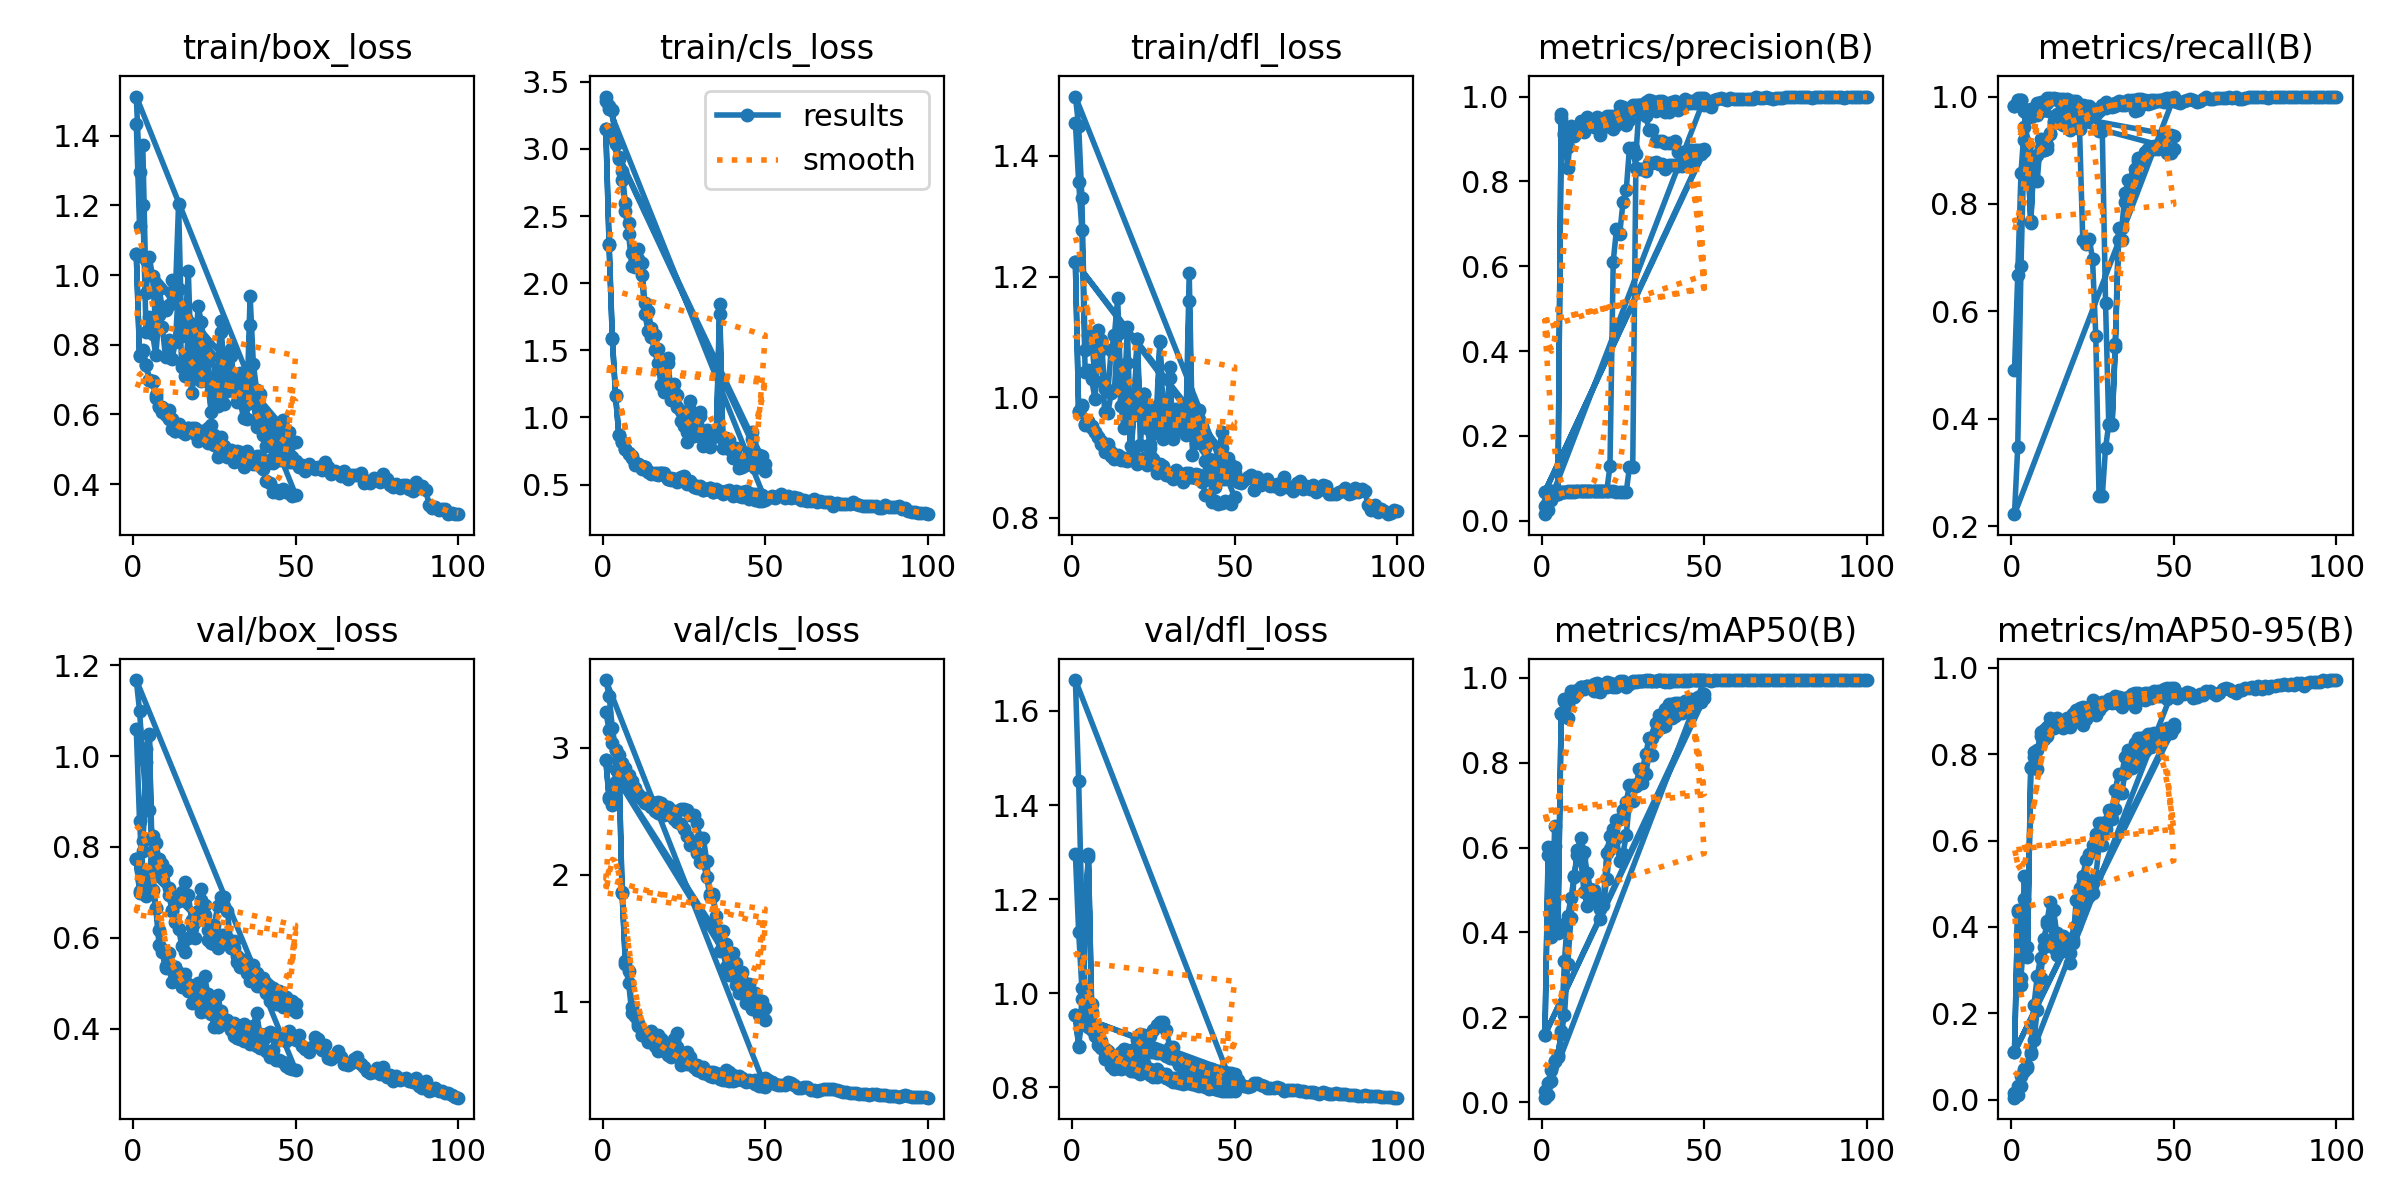

The table this chart was drawn from, first rows:
epoch, time, train/box_loss, train/cls_loss, train/dfl_loss, metrics/precision(B), metrics/recall(B), metrics/mAP50(B), metrics/mAP50-95(B), val/box_loss, val/cls_loss, val/dfl_loss, lr/pg0, lr/pg1, lr/pg2
1, 10.94, 1.435, 3.39, 1.456, 0.03439, 0.49, 0.02709, 0.0158, 1.059, 3.283, 1.295, 2e-05, 2e-05, 2e-05
2, 17.18, 1.139, 3.298, 1.357, 0.04684, 0.6675, 0.04592, 0.03097, 0.8564, 3.138, 1.131, 5.8812e-05, 5.8812e-05, 5.8812e-05
3, 23.46, 1.201, 3.29, 1.277, 0.06018, 0.8575, 0.07541, 0.0535, 0.7329, 3.034, 1.01, 9.604e-05, 9.604e-05, 9.604e-05
4, 29.63, 0.8367, 3.043, 1.042, 0.06614, 0.9425, 0.0971, 0.07091, 0.6926, 2.98, 0.9538, 0.0001317, 0.0001317, 0.0001317
5, 36.23, 0.8786, 2.925, 1.045, 0.06842, 0.975, 0.1065, 0.07669, 0.7248, 2.942, 0.9273, 0.0001657, 0.0001657, 0.0001657
6, 42.43, 0.8319, 2.769, 1.029, 0.0686, 0.9775, 0.1673, 0.1066, 0.825, 2.884, 0.9226, 0.0001982, 0.0001982, 0.0001982
7, 48.91, 0.7705, 2.534, 0.9975, 0.06789, 0.9675, 0.3328, 0.2194, 0.8083, 2.779, 0.9319, 0.0002291, 0.0002291, 0.0002291
8, 55.1, 0.8859, 2.368, 1.072, 0.06772, 0.965, 0.439, 0.2856, 0.7728, 2.738, 0.909, 0.0002584, 0.0002584, 0.0002584
9, 61.76, 0.8509, 2.125, 1.08, 0.06825, 0.9725, 0.4802, 0.3288, 0.7631, 2.704, 0.8985, 0.0002861, 0.0002861, 0.0002861
10, 68.45, 0.764, 2.123, 0.9754, 0.06877, 0.98, 0.5327, 0.3714, 0.7501, 2.66, 0.8825, 0.0003123, 0.0003123, 0.0003123
11, 75.03, 0.8125, 2.182, 0.9738, 0.07, 0.9975, 0.5831, 0.4058, 0.709, 2.623, 0.8642, 0.0003368, 0.0003368, 0.0003368
12, 81.61, 0.7597, 2.064, 1.007, 0.07, 0.9975, 0.5766, 0.4131, 0.658, 2.603, 0.8455, 0.0003598, 0.0003598, 0.0003598
13, 88.35, 0.8071, 1.767, 1.011, 0.06982, 0.995, 0.4953, 0.3514, 0.6337, 2.603, 0.8397, 0.0003812, 0.0003812, 0.0003812
14, 95.4, 0.9608, 1.645, 1.105, 0.06982, 0.995, 0.4632, 0.3339, 0.6198, 2.589, 0.8408, 0.000401, 0.000401, 0.000401
15, 102, 0.7368, 1.595, 0.9849, 0.06947, 0.99, 0.4947, 0.3675, 0.5826, 2.577, 0.8382, 0.0004192, 0.0004192, 0.0004192
16, 109.4, 0.71, 1.499, 0.9491, 0.06947, 0.99, 0.499, 0.378, 0.5683, 2.567, 0.8407, 0.0004359, 0.0004359, 0.0004359
17, 116.5, 0.8335, 1.405, 1.057, 0.06947, 0.99, 0.4697, 0.3492, 0.5993, 2.57, 0.8522, 0.0004509, 0.0004509, 0.0004509
18, 123.8, 0.6615, 1.242, 0.9004, 0.06947, 0.99, 0.4313, 0.3162, 0.6242, 2.563, 0.8656, 0.0004644, 0.0004644, 0.0004644
19, 130.8, 0.7136, 1.19, 0.9705, 0.0693, 0.9875, 0.4765, 0.3696, 0.634, 2.544, 0.8807, 0.0004763, 0.0004763, 0.0004763
20, 137.6, 0.8096, 1.402, 1.097, 0.0693, 0.9875, 0.5879, 0.462, 0.6592, 2.53, 0.9003, 0.0004866, 0.0004866, 0.0004866
21, 144.4, 0.6954, 1.129, 0.9202, 0.06912, 0.985, 0.6263, 0.491, 0.7072, 2.509, 0.9133, 0.0004953, 0.0004953, 0.0004953
22, 151.2, 0.7657, 1.191, 1.006, 0.06912, 0.985, 0.6311, 0.5055, 0.6733, 2.492, 0.912, 0.0005024, 0.0005024, 0.0005024
23, 157.9, 0.693, 1.079, 0.9488, 0.06895, 0.9825, 0.622, 0.5071, 0.6166, 2.5, 0.905, 0.000508, 0.000508, 0.000508
24, 164.7, 0.6073, 0.9723, 0.9217, 0.06895, 0.9825, 0.5677, 0.4718, 0.6069, 2.517, 0.9096, 0.0005119, 0.0005119, 0.0005119
25, 171.4, 0.6374, 0.9364, 0.9562, 0.0686, 0.9775, 0.5856, 0.4791, 0.6283, 2.52, 0.9214, 0.0005143, 0.0005143, 0.0005143
26, 178.2, 0.6245, 0.8186, 0.9406, 0.06807, 0.97, 0.6287, 0.5152, 0.6693, 2.509, 0.9334, 0.0005151, 0.0005151, 0.0005151
27, 185.4, 0.8355, 1.059, 1.091, 0.127, 0.935, 0.711, 0.5894, 0.6899, 2.473, 0.9393, 0.0005143, 0.0005143, 0.0005143
28, 192.1, 0.6293, 0.8586, 0.9309, 0.127, 0.935, 0.711, 0.5894, 0.6899, 2.473, 0.9393, 0.0005119, 0.0005119, 0.0005119
29, 198.7, 0.6681, 0.8729, 0.9355, 0.8644, 0.615, 0.7444, 0.6268, 0.6593, 2.406, 0.9227, 0.000508, 0.000508, 0.000508
30, 205.6, 0.7884, 1.008, 1.051, 0.981, 0.3882, 0.7848, 0.6715, 0.592, 2.289, 0.8854, 0.0005024, 0.0005024, 0.0005024
31, 212.5, 0.6686, 0.7856, 0.9312, 0.981, 0.3882, 0.7848, 0.6715, 0.592, 2.289, 0.8854, 0.0004953, 0.0004953, 0.0004953
32, 219.4, 0.6353, 0.8773, 0.9602, 0.9552, 0.533, 0.8213, 0.7173, 0.5462, 2.111, 0.8604, 0.0004866, 0.0004866, 0.0004866
33, 226.5, 0.6349, 0.7828, 0.9475, 0.9214, 0.7325, 0.8576, 0.7543, 0.5361, 1.848, 0.8483, 0.0004763, 0.0004763, 0.0004763
34, 233.2, 0.5893, 0.857, 0.956, 0.9214, 0.7325, 0.8576, 0.7543, 0.5361, 1.848, 0.8483, 0.0004644, 0.0004644, 0.0004644
35, 240, 0.5861, 0.8613, 0.9369, 0.8942, 0.8033, 0.8928, 0.7934, 0.5217, 1.574, 0.8425, 0.000451, 0.000451, 0.000451
36, 246.7, 0.8575, 1.77, 1.16, 0.8959, 0.8225, 0.9124, 0.8105, 0.504, 1.404, 0.8377, 0.0004359, 0.0004359, 0.0004359
37, 253.7, 0.6421, 0.7742, 0.9045, 0.8959, 0.8225, 0.9124, 0.8105, 0.504, 1.404, 0.8377, 0.0004193, 0.0004193, 0.0004193
38, 260.6, 0.5635, 0.7769, 0.9242, 0.8906, 0.8546, 0.9269, 0.8249, 0.493, 1.274, 0.8351, 0.0004011, 0.0004011, 0.0004011
39, 267.2, 0.5747, 0.7645, 0.9497, 0.8895, 0.885, 0.9379, 0.8363, 0.4929, 1.208, 0.8347, 0.0003813, 0.0003813, 0.0003813
40, 273.7, 0.5401, 0.6973, 0.924, 0.8895, 0.885, 0.9379, 0.8363, 0.4929, 1.208, 0.8347, 0.0003599, 0.0003599, 0.0003599
41, 280.3, 0.5096, 0.7112, 0.8948, 0.8941, 0.8869, 0.9416, 0.8399, 0.4777, 1.131, 0.8319, 0.000337, 0.000337, 0.000337
42, 287, 0.5277, 0.6253, 0.8814, 0.8697, 0.9025, 0.9406, 0.8461, 0.4603, 1.07, 0.8268, 0.0003124, 0.0003124, 0.0003124
43, 294.5, 0.4608, 0.6332, 0.8623, 0.8697, 0.9025, 0.9406, 0.8461, 0.4603, 1.07, 0.8268, 0.0002863, 0.0002863, 0.0002863
44, 301.8, 0.4711, 0.6426, 0.851, 0.8693, 0.9025, 0.9447, 0.8492, 0.4548, 0.9882, 0.8255, 0.0002586, 0.0002586, 0.0002586
45, 308.6, 0.5053, 0.6764, 0.8948, 0.8693, 0.9025, 0.9447, 0.8492, 0.4548, 0.9882, 0.8255, 0.0002293, 0.0002293, 0.0002293
46, 315.3, 0.5389, 0.8412, 0.9149, 0.8734, 0.9125, 0.9495, 0.8545, 0.4485, 0.9466, 0.8249, 0.0001984, 0.0001984, 0.0001984
47, 322, 0.4904, 0.626, 0.8648, 0.8734, 0.9125, 0.9495, 0.8545, 0.4485, 0.9466, 0.8249, 0.0001659, 0.0001659, 0.0001659
48, 328.8, 0.4867, 0.6794, 0.8695, 0.8648, 0.9277, 0.9546, 0.8607, 0.4435, 0.8976, 0.8253, 0.0001319, 0.0001319, 0.0001319
49, 335.5, 0.4769, 0.6549, 0.8754, 0.8648, 0.9277, 0.9546, 0.8607, 0.4435, 0.8976, 0.8253, 9.6224e-05, 9.6224e-05, 9.6224e-05
50, 342.3, 0.4666, 0.6029, 0.8739, 0.8709, 0.9274, 0.9621, 0.8703, 0.4356, 0.8598, 0.8249, 5.9004e-05, 5.9004e-05, 5.9004e-05
1, 68.8, 1.061, 3.147, 1.224, 0.06888, 0.9816, 0.1592, 0.1097, 0.7734, 2.902, 0.9542, 0.00018, 0.00018, 0.00018
2, 125.3, 0.7686, 2.29, 0.9754, 0.06967, 0.9928, 0.6002, 0.4402, 0.7028, 2.593, 0.8856, 0.0003725, 0.0003725, 0.0003725
3, 181.2, 0.7811, 1.59, 0.986, 0.06978, 0.9944, 0.4135, 0.2827, 0.7918, 2.554, 0.9539, 0.000557, 0.000557, 0.000557
4, 239.7, 0.7406, 1.165, 0.9552, 0.06831, 0.9734, 0.6035, 0.4644, 1.016, 2.734, 1.174, 0.0007337, 0.0007337, 0.0007337
5, 295.9, 0.6975, 0.8717, 0.9594, 0.06393, 0.9109, 0.3993, 0.3306, 1.048, 2.905, 1.295, 0.0009024, 0.0009024, 0.0009024
6, 354.7, 0.6935, 0.8148, 0.9492, 0.9491, 0.7691, 0.9145, 0.7696, 0.7053, 1.868, 0.959, 0.001063, 0.001063, 0.001063
7, 414.8, 0.6481, 0.7615, 0.9415, 0.9104, 0.8888, 0.9459, 0.7923, 0.6648, 1.323, 0.9096, 0.001216, 0.001216, 0.001216
8, 475.3, 0.6211, 0.7305, 0.9338, 0.8316, 0.8425, 0.9045, 0.7661, 0.6176, 1.245, 0.9019, 0.001361, 0.001361, 0.001361
9, 535.6, 0.608, 0.7005, 0.9225, 0.9219, 0.9219, 0.9688, 0.8523, 0.5676, 0.9627, 0.8845, 0.001498, 0.001498, 0.001498
10, 596.5, 0.5977, 0.6454, 0.9094, 0.9237, 0.9, 0.9671, 0.857, 0.5325, 0.8887, 0.8607, 0.001627, 0.001627, 0.001627
... 190 more rows
